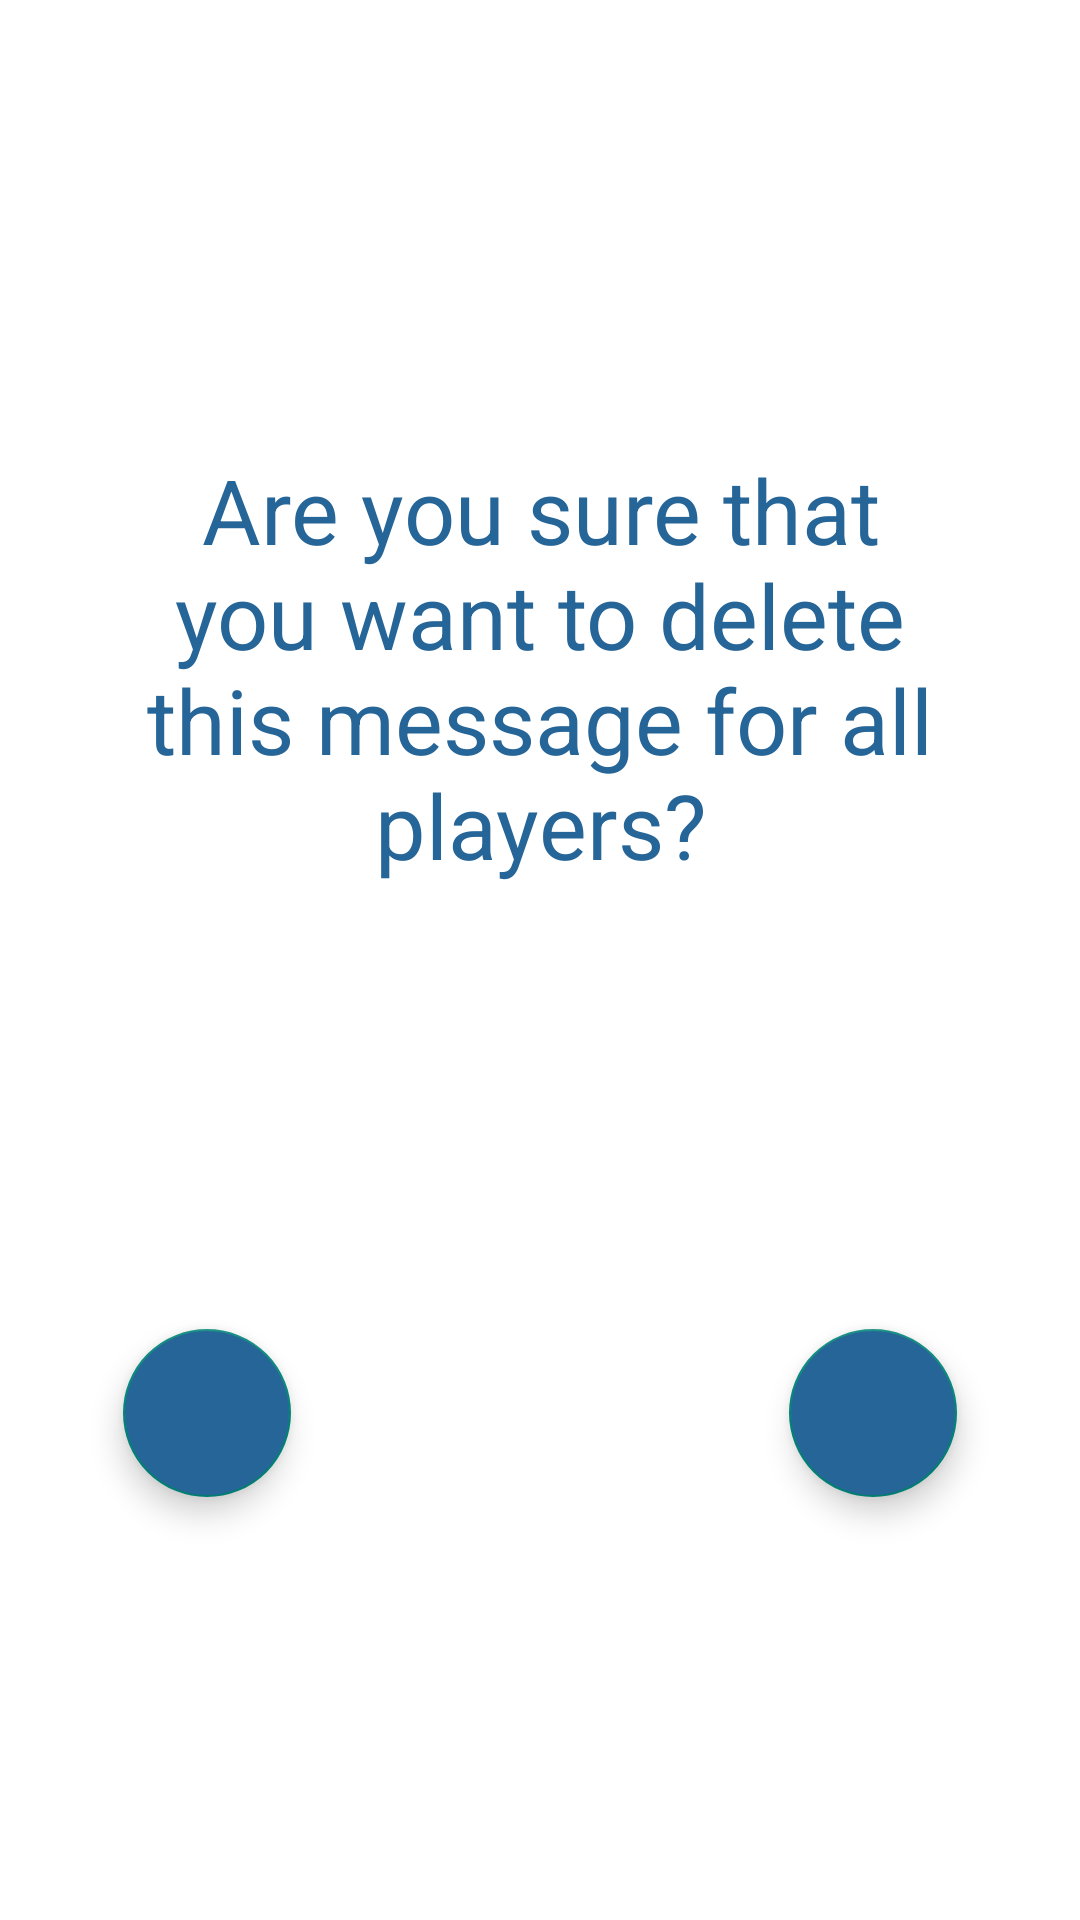

Reconstruct the res/layout file that produces this screen, plus the resources it refers to.
<!-- AndroidManifest.xml: application theme CustomTheme -->
<!-- res/layout/activity_delete_message.xml -->
<?xml version="1.0" encoding="utf-8"?>
<LinearLayout xmlns:android="http://schemas.android.com/apk/res/android"
    android:layout_width="match_parent"
    android:layout_height="match_parent"
    android:background="@android:color/white"
    android:orientation="vertical"
    android:padding="25dp">

    <LinearLayout
        android:layout_marginTop="100dp"
        android:layout_width="match_parent"
        android:layout_height="match_parent"
        android:layout_weight="1"
        android:orientation="vertical">

        <TextView
            android:layout_width="wrap_content"
            android:layout_height="wrap_content"
            android:layout_gravity="center"
            android:layout_weight="1"
            android:gravity="center"
            android:text="Are you sure that you want to delete this message for all players?"
            android:textColor="#266597"
            android:textSize="30dp" />
    </LinearLayout>

    <LinearLayout
        android:layout_marginBottom="100dp"
        android:layout_width="match_parent"
        android:layout_height="match_parent"
        android:layout_weight="1"
        android:orientation="horizontal">

        <LinearLayout
            android:layout_width="match_parent"
            android:layout_height="match_parent"
            android:gravity="bottom|left"
            android:layout_weight="1"
            android:orientation="horizontal">

            <com.google.android.material.floatingactionbutton.FloatingActionButton
                android:id="@+id/cancelDeleteFab"
                android:layout_width="match_parent"
                android:layout_height="wrap_content"
                android:layout_margin="16dp"
                android:backgroundTint="#266597"
                android:src="@drawable/ic_baseline_fast_rewind_24" />
        </LinearLayout>

        <LinearLayout
            android:layout_width="match_parent"
            android:layout_height="match_parent"
            android:gravity="bottom|right"
            android:layout_weight="1"
            android:orientation="horizontal">

            <com.google.android.material.floatingactionbutton.FloatingActionButton
                android:id="@+id/deleteFab"
                android:layout_width="match_parent"
                android:layout_height="wrap_content"
                android:layout_margin="16dp"
                android:backgroundTint="#266597"
                android:src="@drawable/ic_baseline_delete_24" />
        </LinearLayout>
    </LinearLayout>

</LinearLayout>
<!-- resources referenced by this layout -->
<resources>
  <style name="CustomTheme" parent="Theme.AppCompat.Light">
  
          <item name="contentInsetStart">0dp</item>
          <item name="contentInsetEnd">0dp</item>
      </style>
</resources>
